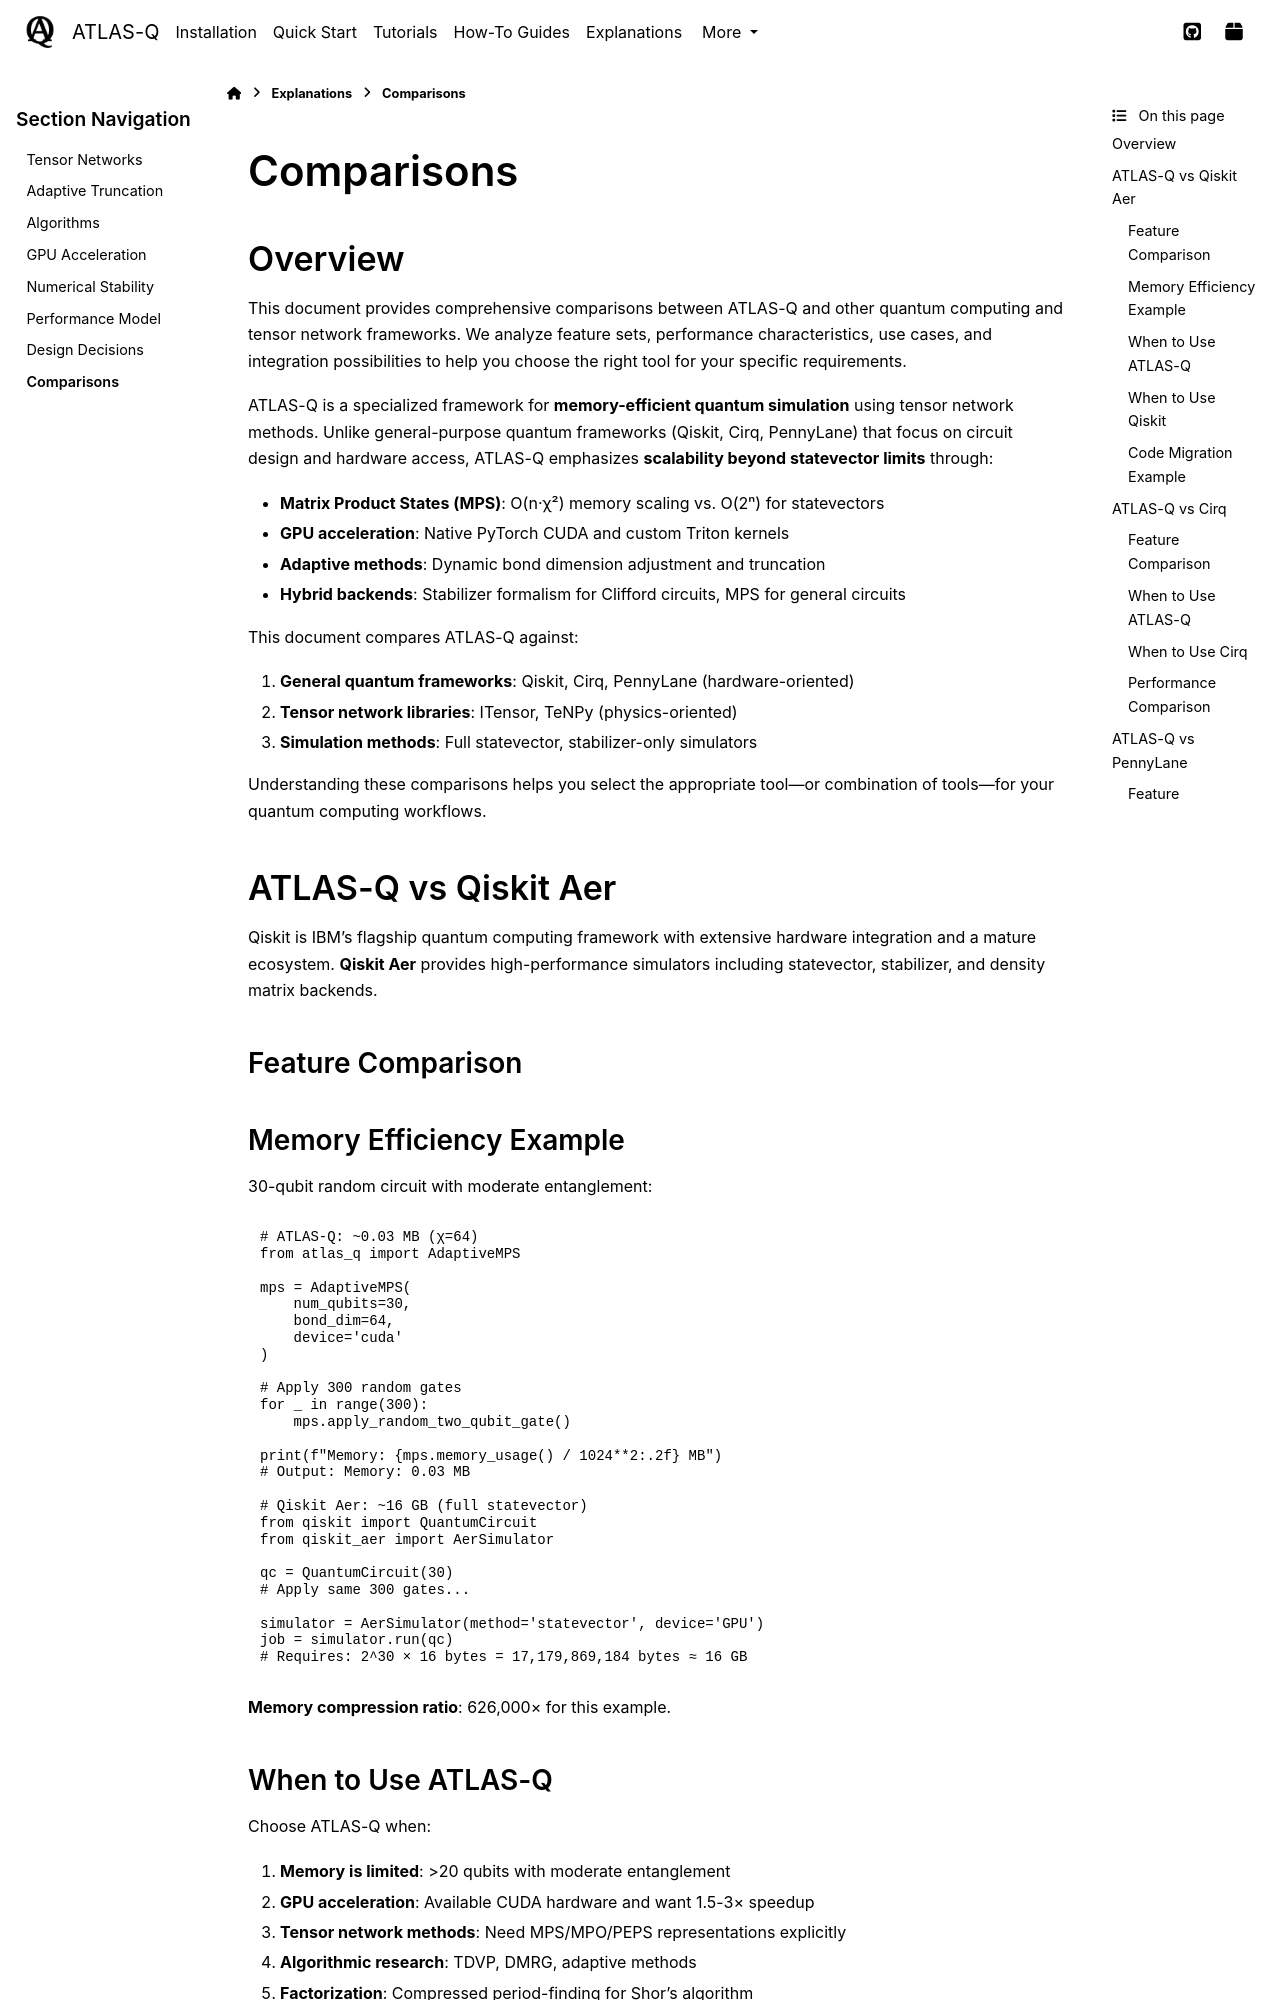

repository: followthesapper/ATLAS-Q · page: user_guide/explanations/comparisons.html · generator: sphinx

.. _comparisons:

===========
Comparisons
===========

Overview
========

This document provides comprehensive comparisons between ATLAS-Q and other quantum computing and tensor network frameworks. We analyze feature sets, performance characteristics, use cases, and integration possibilities to help you choose the right tool for your specific requirements.

.. contents:: Table of Contents
   :local:
   :depth: 2

ATLAS-Q is a specialized framework for **memory-efficient quantum simulation** using tensor network methods. Unlike general-purpose quantum frameworks (Qiskit, Cirq, PennyLane) that focus on circuit design and hardware access, ATLAS-Q emphasizes **scalability beyond statevector limits** through:

- **Matrix Product States (MPS)**: O(n·χ²) memory scaling vs. O(2ⁿ) for statevectors
- **GPU acceleration**: Native PyTorch CUDA and custom Triton kernels
- **Adaptive methods**: Dynamic bond dimension adjustment and truncation
- **Hybrid backends**: Stabilizer formalism for Clifford circuits, MPS for general circuits

This document compares ATLAS-Q against:

1. **General quantum frameworks**: Qiskit, Cirq, PennyLane (hardware-oriented)
2. **Tensor network libraries**: ITensor, TeNPy (physics-oriented)
3. **Simulation methods**: Full statevector, stabilizer-only simulators

Understanding these comparisons helps you select the appropriate tool—or combination of tools—for your quantum computing workflows.

ATLAS-Q vs Qiskit Aer
=====================

Qiskit is IBM's flagship quantum computing framework with extensive hardware integration and a mature ecosystem. **Qiskit Aer** provides high-performance simulators including statevector, stabilizer, and density matrix backends.
